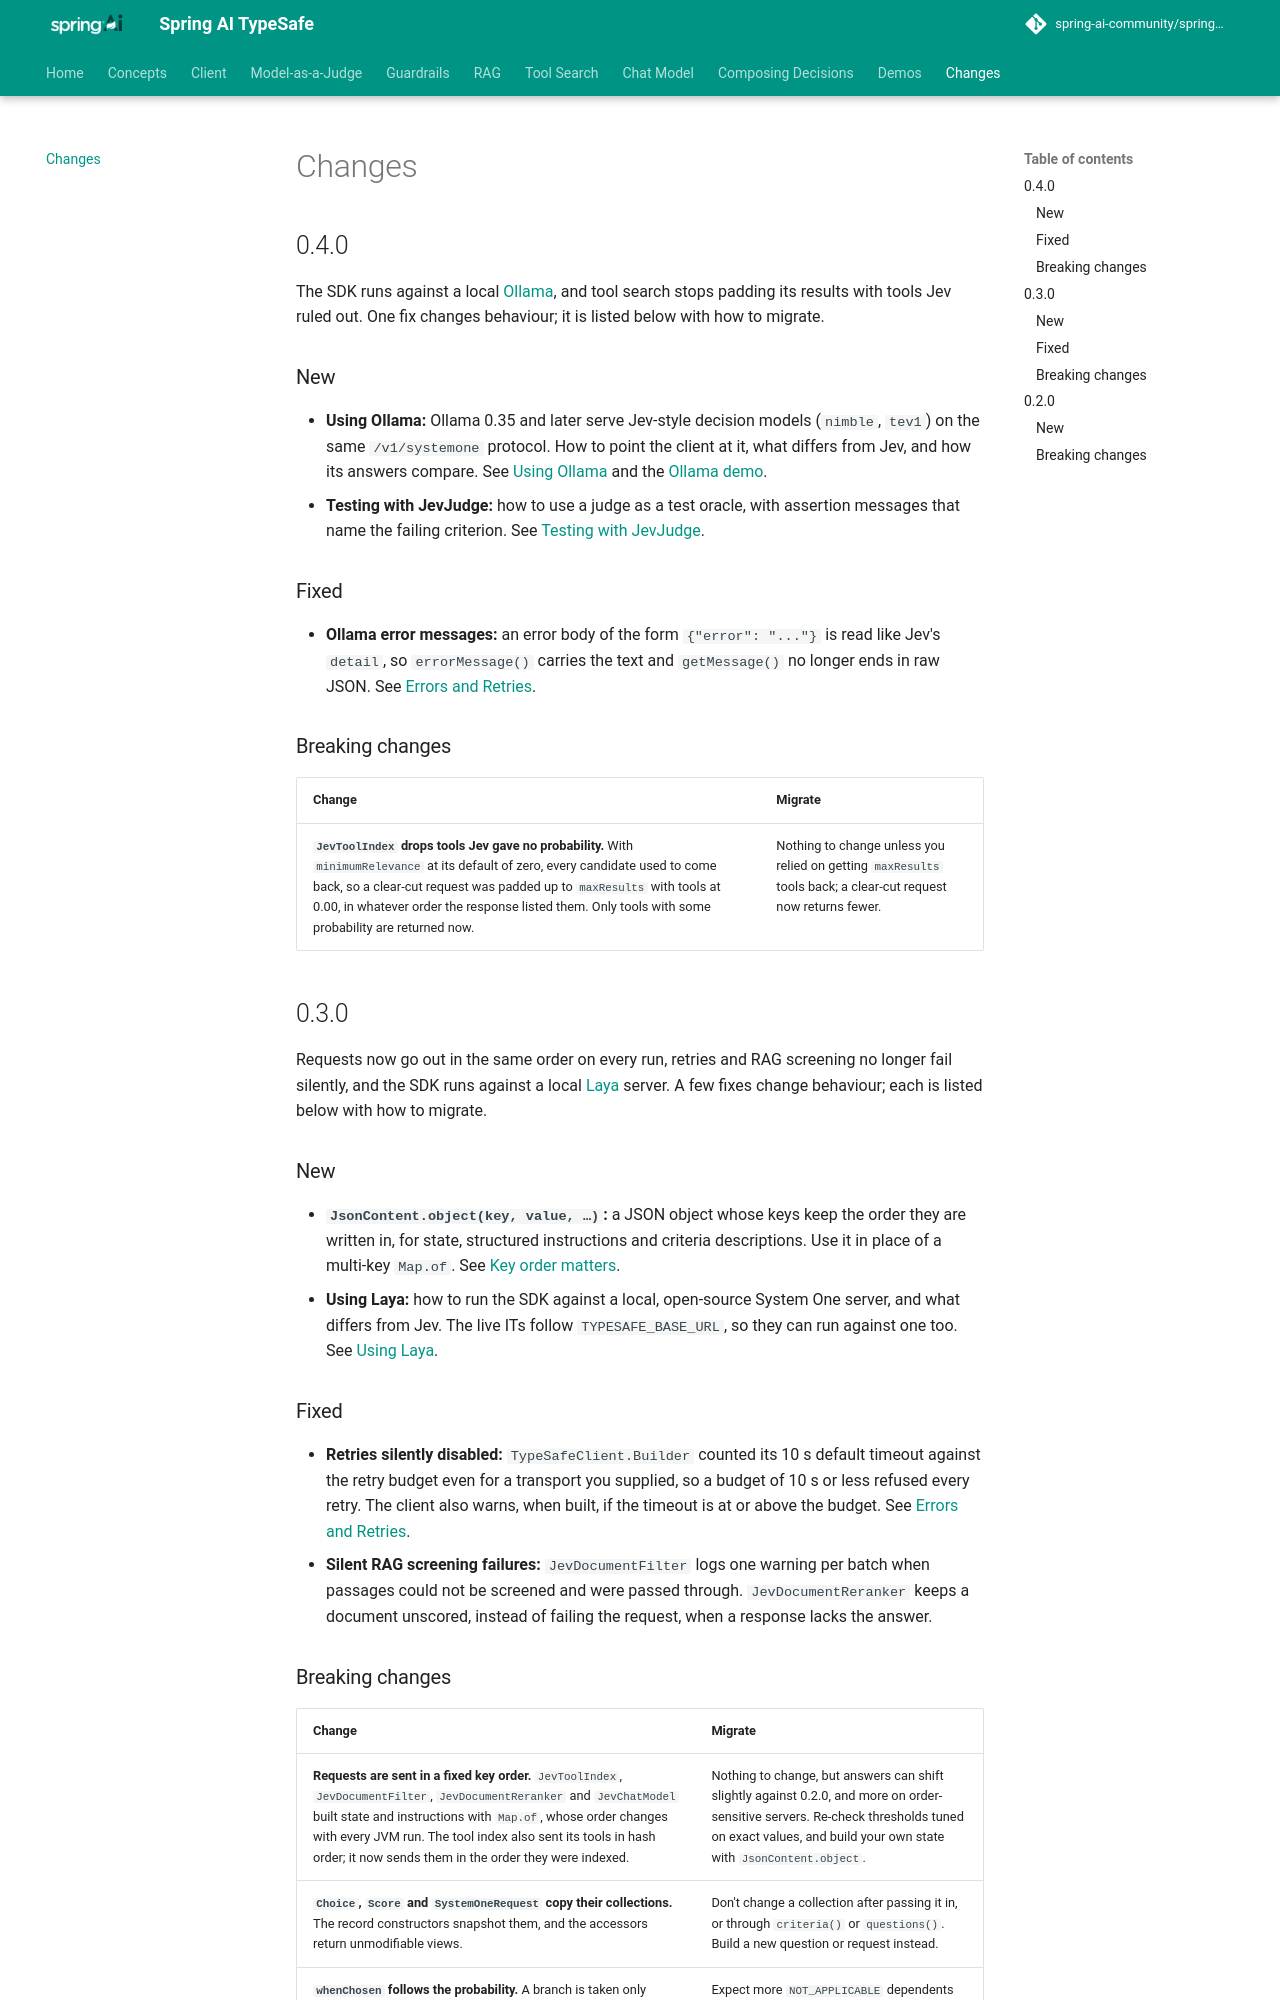

repository: spring-ai-community/spring-ai-typesafe · page: 0.4.0-SNAPSHOT/changes/index.html · generator: mkdocs

# Changes

!!! warning "This project is archived"

    This changelog ends here, because the project is archived.
    To move an application over, see [Coming from spring-ai-typesafe](https://spring-ai-community.github.io/spring-ai-decision-extensions/latest/migration/#where-everything-went).

## 0.4.0

The SDK runs against a local [Ollama](client/Ollama.md), and tool search stops padding its
results with tools Jev ruled out. One fix changes behaviour; it is listed below with how to
migrate.

### New

- **Using Ollama:** Ollama 0.35 and later serve Jev-style decision models (`nimble`, `tev1`)
  on the same `/v1/systemone` protocol. How to point the client at it, what differs from
  Jev, and how its answers compare. See [Using Ollama](client/Ollama.md) and the
  [Ollama demo](demos.md#ollamasystemonedemoapplication).
- **Testing with JevJudge:** how to use a judge as a test oracle, with assertion messages
  that name the failing criterion. See [Testing with JevJudge](judge/JevJudge.md#testing-with-jevjudge).

### Fixed

- **Ollama error messages:** an error body of the form `{"error": "..."}` is read like
  Jev's `detail`, so `errorMessage()` carries the text and `getMessage()` no longer ends in
  raw JSON. See [Errors and Retries](client/ErrorsAndRetries.md).

### Breaking changes

| Change | Migrate |
|---|---|
| **`JevToolIndex` drops tools Jev gave no probability.** With `minimumRelevance` at its default of zero, every candidate used to come back, so a clear-cut request was padded up to `maxResults` with tools at 0.00, in whatever order the response listed them. Only tools with some probability are returned now. | Nothing to change unless you relied on getting `maxResults` tools back; a clear-cut request now returns fewer. |

## 0.3.0

Requests now go out in the same order on every run, retries and RAG screening no longer
fail silently, and the SDK runs against a local [Laya](client/Laya.md) server. A few fixes
change behaviour; each is listed below with how to migrate.

### New

- **`JsonContent.object(key, value, …)`:** a JSON object whose keys keep the order they are
  written in, for state, structured instructions and criteria descriptions. Use it in place
  of a multi-key `Map.of`. See [Key order matters](client/TypeSafeClient.md#key-order-matters).
- **Using Laya:** how to run the SDK against a local, open-source System One server, and
  what differs from Jev. The live ITs follow `TYPESAFE_BASE_URL`, so they can run against
  one too. See [Using Laya](client/Laya.md).

### Fixed

- **Retries silently disabled:** `TypeSafeClient.Builder` counted its 10 s default timeout
  against the retry budget even for a transport you supplied, so a budget of 10 s or less
  refused every retry. The client also warns, when built, if the timeout is at or above the
  budget. See [Errors and Retries](client/ErrorsAndRetries.md).
- **Silent RAG screening failures:** `JevDocumentFilter` logs one warning per batch when
  passages could not be screened and were passed through. `JevDocumentReranker` keeps a
  document unscored, instead of failing the request, when a response lacks the answer.
